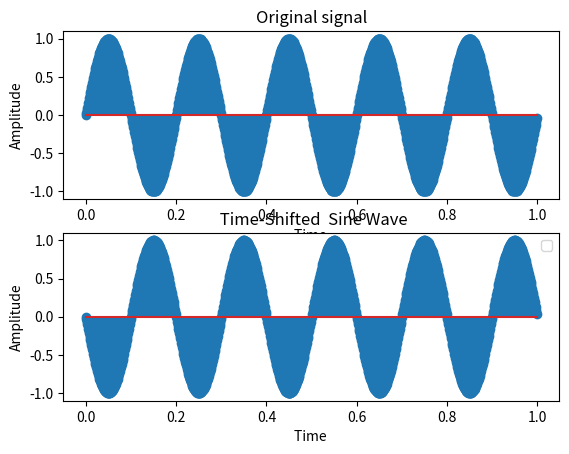

The script that saved this image:
import numpy as np
import matplotlib.pyplot as plt

fs = 1000     
f = 5     
t = np.linspace(0, 1, fs, endpoint=False)
sine_wave = np.sin(2 * np.pi * f * t)
sine_wave_shifted = np.sin(2 * np.pi * f * (t - 0.1))

plt.subplot(2,1,1)
plt.stem(t,sine_wave)
plt.title('Original signal')
plt.xlabel('Time ')
plt.ylabel('Amplitude')
plt.subplot(2,1,2)
plt.xlabel('Time ')
plt.ylabel('Amplitude')
plt.title(' Time-Shifted  Sine Wave')
plt.stem(t,sine_wave_shifted)
plt.legend()
plt.show()
